Run: headless pygame with SDL's dummy video driver; simulated clock (each Clock.tick advances the game by its frame time, no real sleeping); random seed 0; keys injected as events and as key.get_pressed() state; no mouse input.
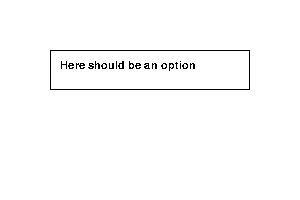
Frame 1 of 4 · flips 1–60 · no input
Frame 2 of 4 · flips 61–180 · tapped SPACE, RETURN · held RIGHT (→), D · screen unchanged from frame 1, image omitted
Frame 3 of 4 · flips 181–300 · held DOWN (↓), S · screen unchanged from frame 2, image omitted
Frame 4 of 4 · flips 301–420 · held LEFT (←), A, UP (↑), W · screen unchanged from frame 3, image omitted

The pygame program that drew these frames:

import pygame
import sys


global window


def init():
    global window

    width = 300
    height = 200

    pygame.init()
    window = pygame.display.set_mode((width, height))
    pygame.display.set_caption("ComboBox")

    return


def draw_combobox():
    global window

    white = (255, 255, 255)
    black = (0, 0, 0)

    font = pygame.font.Font(None, 16)

    pygame.draw.rect(window, white, (50, 50, 200, 40))
    pygame.draw.rect(window, black, (50, 50, 200, 40), 1)

    text = font.render("Here should be an option", None, black)
    window.blit(text, (60, 60))

    return


def main():
    global window

    white = (255, 255, 255)

    init()
    draw_combobox()

    while True:
        for event in pygame.event.get():
            if event.type == pygame.QUIT:
                pygame.quit()
                sys.exit()

        window.fill(white)
        draw_combobox()

        pygame.display.flip()


if __name__ == '__main__':
    main()
